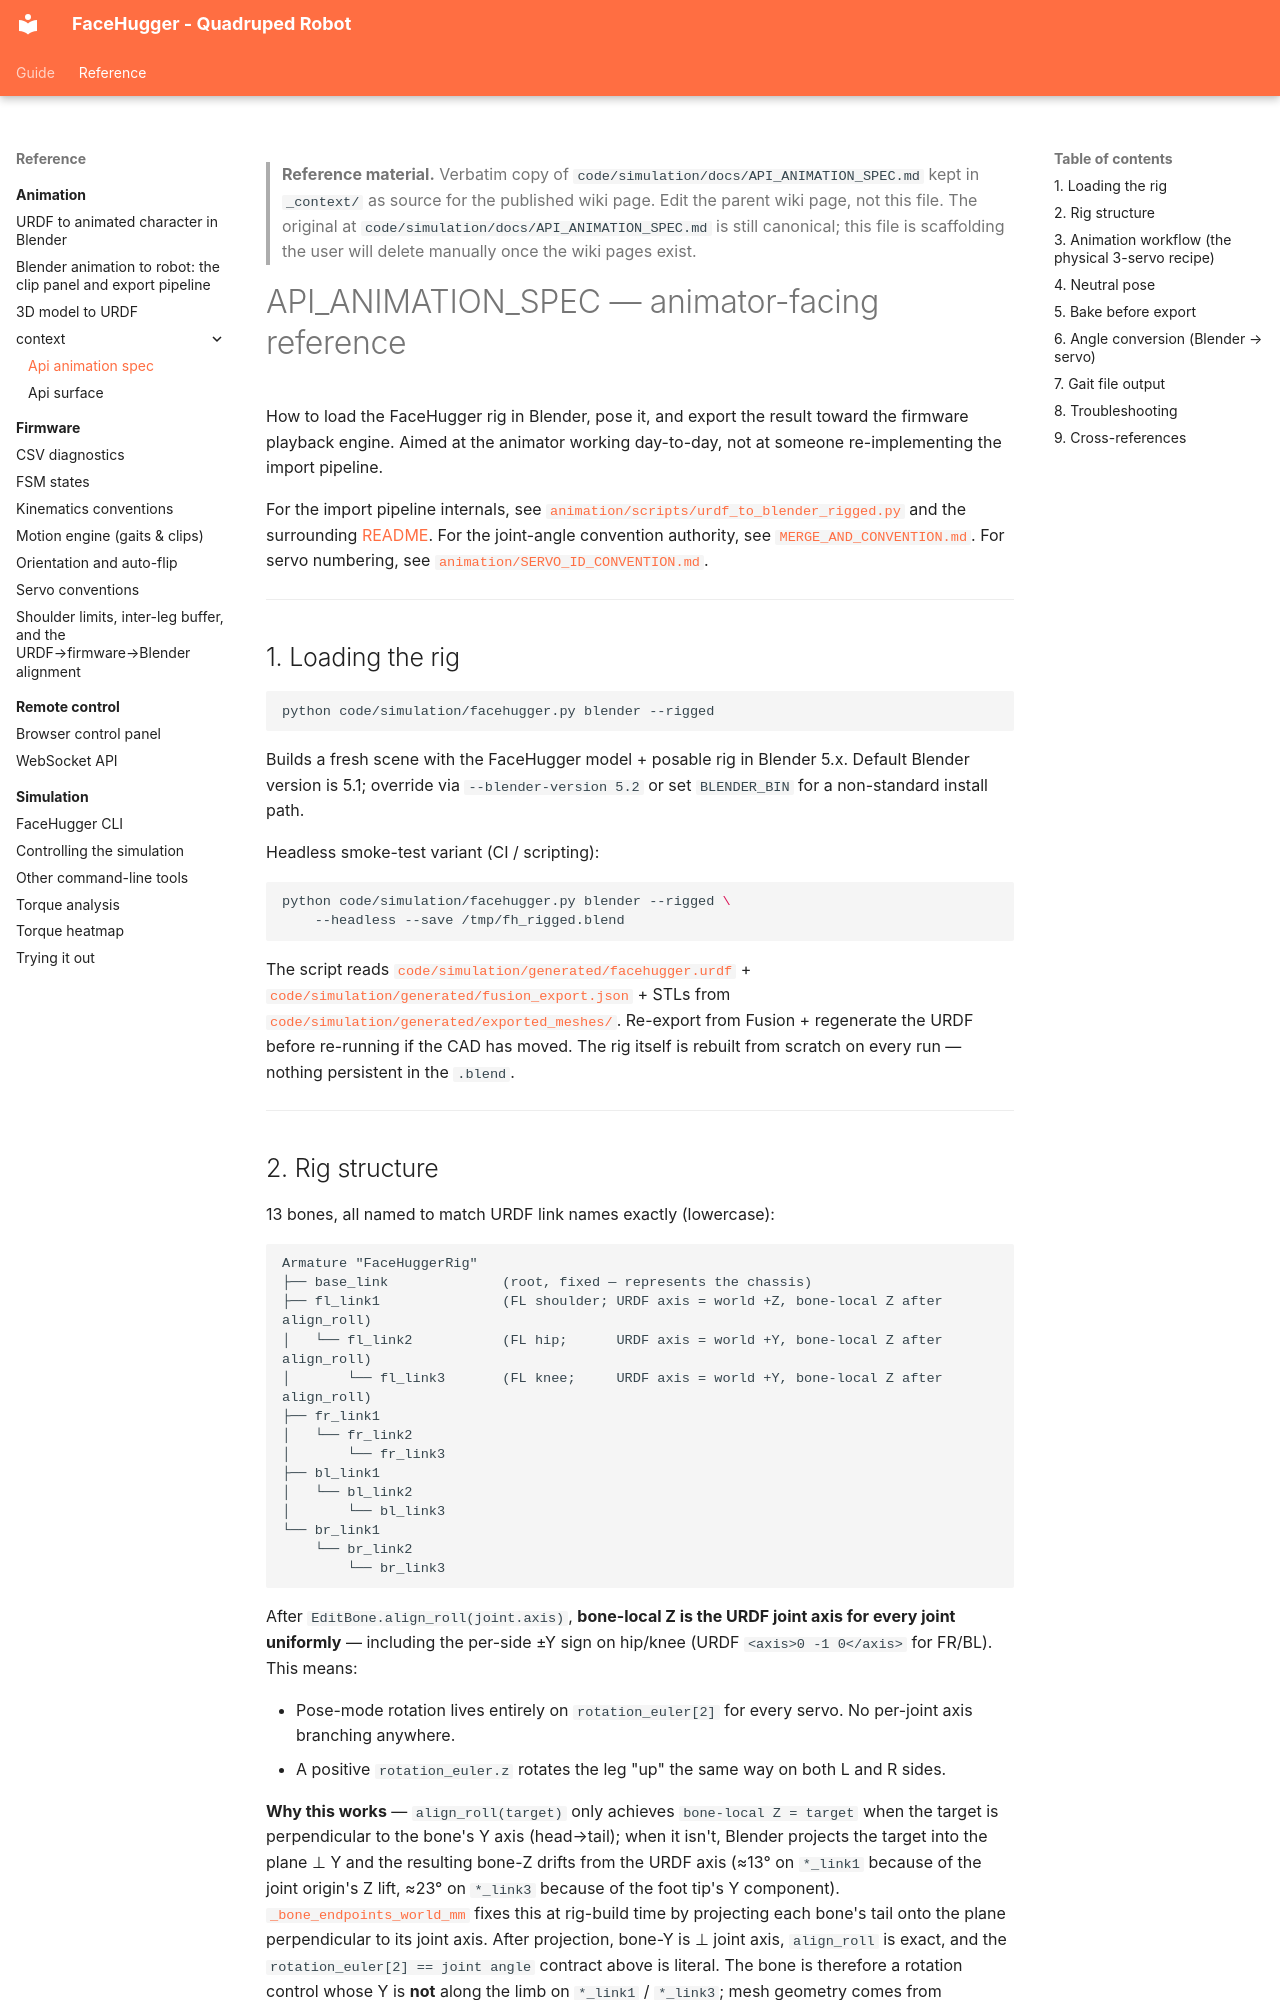

repository: epfl-cs358/2026sp-FaceHugger · page: reference/animation/_context/api-animation-spec/index.html · generator: mkdocs

<!--
WIKI-MIGRATION REFERENCE COPY
Original path:  code/simulation/docs/API_ANIMATION_SPEC.md
Original kind:  spec
Copied on:      2026-05-21
Status:         unreviewed
Maps to:        reference/animation/blender-rig.md
-->

> **Reference material.** Verbatim copy of `code/simulation/docs/API_ANIMATION_SPEC.md` kept in `_context/`
> as source for the published wiki page. Edit the parent wiki page, not
> this file. The original at `code/simulation/docs/API_ANIMATION_SPEC.md` is still canonical; this file is
> scaffolding the user will delete manually once the wiki pages exist.
<!--
CONSISTENCY-CHECK 2026-05-21
Verified against: feat/wiki-setup @ 0a1a138
- [ok]    13-bone rig + uniform bone-local-Z (align_roll) + _bone_endpoints_world_mm tail-projection all match animation/scripts/urdf_to_blender_rigged.py (ARMATURE_NAME="FaceHuggerRig", base_link + 12 link bones).
- [drift] §2/§3 describe FK shoulder + IK chain_count=2 with foot target parented to {leg}_link1. Current rig drives link1 yaw ANALYTICALLY via a scripted driver (rotation_euler[2]) + foot_ik/foot_local indirection; foot empties are named `foot_target_{leg}` (FOOT_TARGET_FMT), not `{leg}_foot_target`. The "rotate shoulder → drag foot" manual-FK workflow no longer matches.
- [drift] §6's "Current implementation" note is correct: real conversion is fh_clip_panel.py `_frame_to_servo` = scale-from-NEUTRAL (0.6667) + per-leg translateToServo, sourced from animation/convention.json, parity-locked by animation/scripts/test_servo_parity.py. The `offset_deg + direction*degrees(z)` model below it is the never-built .gait pipeline.
- [stale] §6/§7 servo_mapping.yaml + .gait export + gait_to_c.py + validator do not exist in repo (no servo_mapping.yaml, no export_gait.py/gait_to_c.py, no *.gait files). Superseded by the .js / clips_all.h angle-space route (doc/animation-pipeline/onboard-clip-player-design.md).
- [stale] DSS-M15S 0–270° / 135° mid-range is wrong for current hardware: code/firmware/src/shared/config.h uses 180° servos (MIN_PULSE 150 / MAX_PULSE 600). Neutral is per-leg per-joint (convention.json neutral_joint_deg), not a flat 135.
- [todo]  Links to doc/gait-design/specs/* point at the superseded tree (CLAUDE.md: gait-design superseded by animation-pipeline). servo_id 0..11 numbering is still a PROPOSAL (SERVO_ID_CONVENTION.md); firmware uses LEG_SERVO_CHANNEL[leg][servo] in config.h.
-->
# API_ANIMATION_SPEC — animator-facing reference

How to load the FaceHugger rig in Blender, pose it, and export the
result toward the firmware playback engine. Aimed at the animator
working day-to-day, not at someone re-implementing the import pipeline.

For the import pipeline internals, see
[`animation/scripts/urdf_to_blender_rigged.py`](../../../animation/scripts/urdf_to_blender_rigged.py)
and the surrounding [README](../../../animation/scripts/README.md).
For the joint-angle convention authority, see
[`MERGE_AND_CONVENTION.md`](MERGE_AND_CONVENTION.md). For servo
numbering, see
[`animation/SERVO_ID_CONVENTION.md`](../../../animation/SERVO_ID_CONVENTION.md).

---

## 1. Loading the rig

```bash
python code/simulation/facehugger.py blender --rigged
```

Builds a fresh scene with the FaceHugger model + posable rig in
Blender 5.x. Default Blender version is 5.1; override via
`--blender-version 5.2` or set `BLENDER_BIN` for a non-standard
install path.

Headless smoke-test variant (CI / scripting):

```bash
python code/simulation/facehugger.py blender --rigged \
    --headless --save /tmp/fh_rigged.blend
```

The script reads
[`code/simulation/generated/facehugger.urdf`](../generated/facehugger.urdf)
+
[`code/simulation/generated/fusion_export.json`](../generated/fusion_export.json)
+ STLs from
[`code/simulation/generated/exported_meshes/`](../generated/exported_meshes/).
Re-export from Fusion + regenerate the URDF before re-running if the
CAD has moved. The rig itself is rebuilt from scratch on every run —
nothing persistent in the `.blend`.

---
